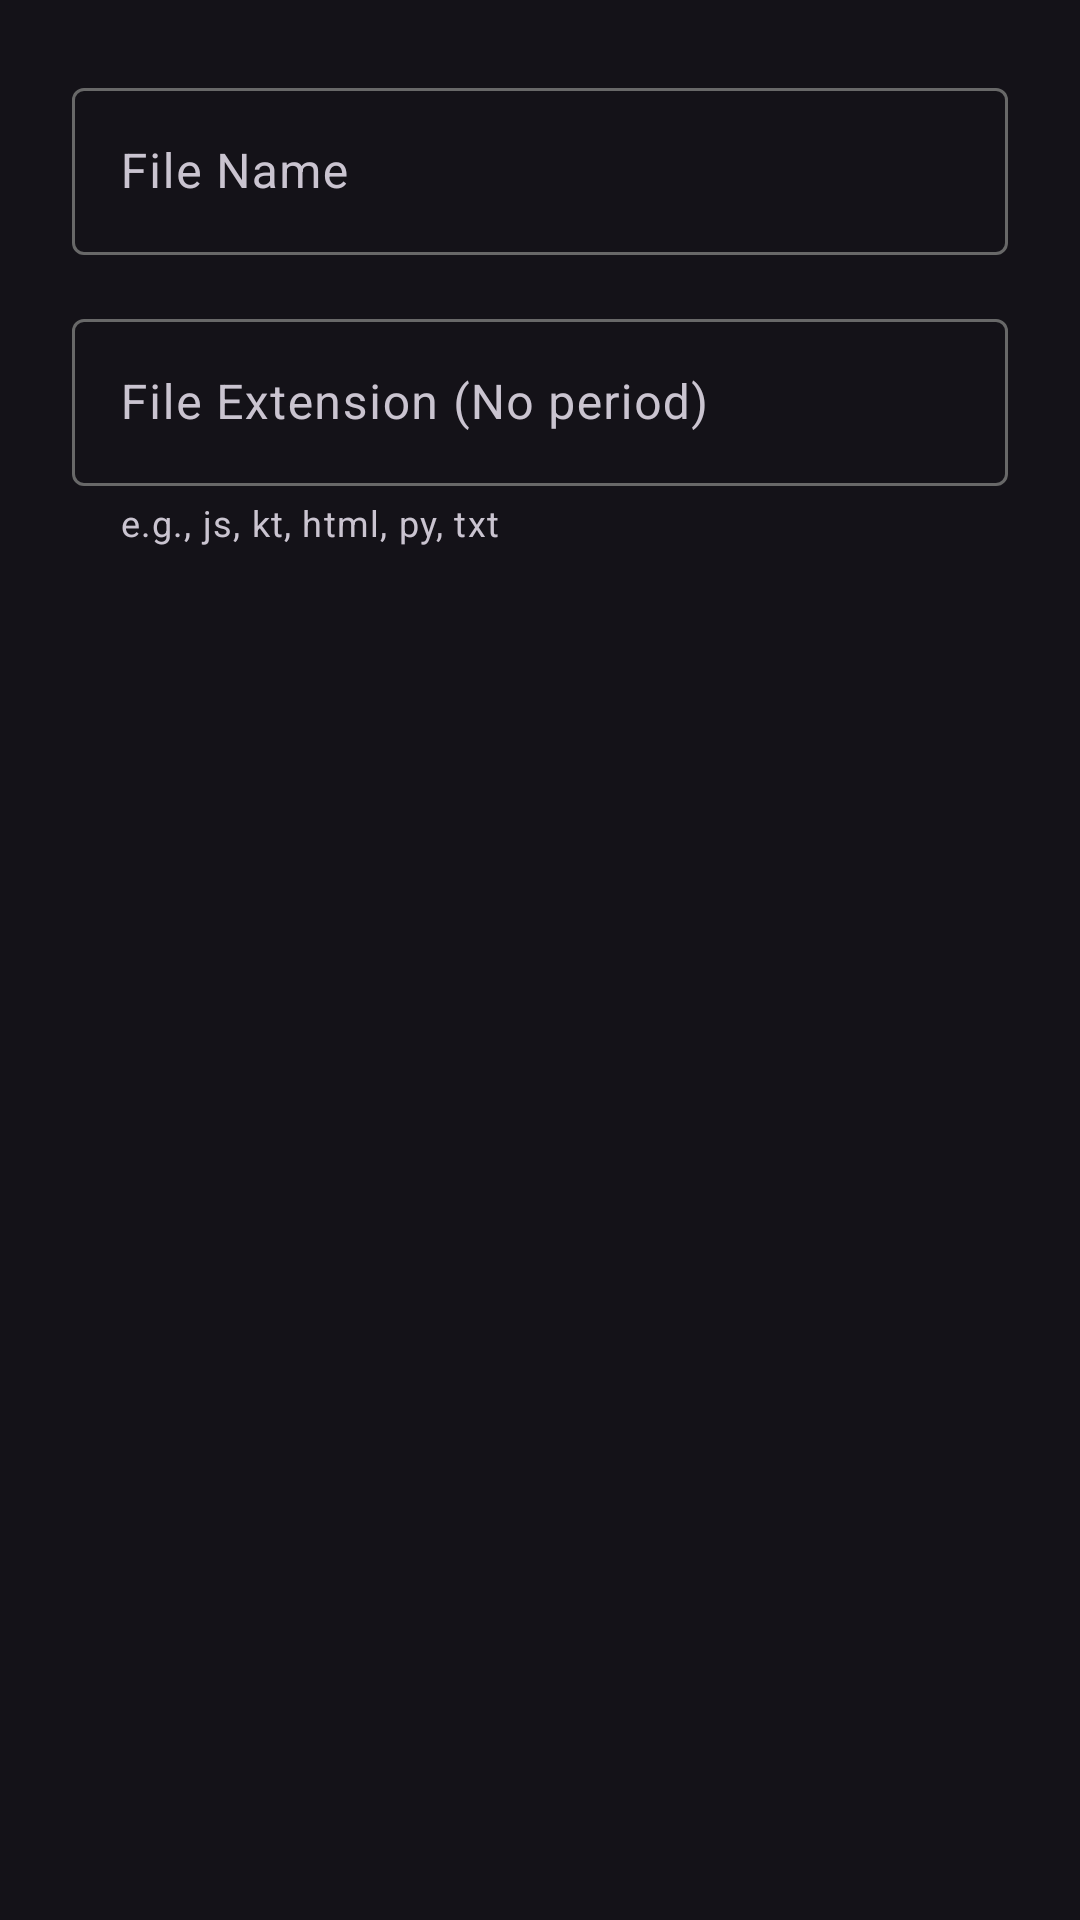

Write the Android layout XML for this screen, with the resource values it uses.
<!-- AndroidManifest.xml: application theme Theme.Oxproxion -->
<!-- res/layout/dialog_save_file.xml -->
<?xml version="1.0" encoding="utf-8"?>
<LinearLayout xmlns:android="http://schemas.android.com/apk/res/android"
    xmlns:app="http://schemas.android.com/apk/res-auto"
    android:layout_width="match_parent"
    android:layout_height="wrap_content"
    android:orientation="vertical"
    android:padding="24dp">

    <com.google.android.material.textfield.TextInputLayout
        android:layout_width="match_parent"
        android:layout_height="wrap_content"
        android:hint="File Name"
        app:endIconMode="clear_text"
        style="@style/Widget.Material3.TextInputLayout.OutlinedBox">

        <com.google.android.material.textfield.TextInputEditText
            android:id="@+id/fileNameInput"
            android:layout_width="match_parent"
            android:layout_height="wrap_content"
            android:inputType="text"
            android:maxLines="1"
            android:singleLine="true" />
    </com.google.android.material.textfield.TextInputLayout>

    <com.google.android.material.textfield.TextInputLayout
        android:layout_width="match_parent"
        android:layout_height="wrap_content"
        android:layout_marginTop="16dp"
        android:hint="File Extension (No period)"
        app:endIconMode="clear_text"
        app:helperText="e.g., js, kt, html, py, txt"
        app:helperTextEnabled="true"
        style="@style/Widget.Material3.TextInputLayout.OutlinedBox">

        <com.google.android.material.textfield.TextInputEditText
            android:id="@+id/fileExtensionInput"
            android:layout_width="match_parent"
            android:layout_height="wrap_content"
            android:inputType="text"
            android:maxLines="1"
            android:singleLine="true"
            />
    </com.google.android.material.textfield.TextInputLayout>

</LinearLayout>
<!-- resources referenced by this layout -->
<resources>
  <style name="Theme.Oxproxion" parent="Base.Theme.Oxproxion" />
  <style name="Base.Theme.Oxproxion" parent="Theme.Material3.Dark.NoActionBar">
          <item name="colorPrimary">#C2C2C2</item>
          <item name="colorOnPrimary">@color/black</item>
          <item name="android:textColorHighlight">#007541</item>
          <item name="materialAlertDialogTheme">@style/CustomMaterialAlertDialogTheme</item>
          <item name="colorControlNormal">#C2C2C2</item>
          <item name="android:colorControlNormal">#C2C2C2</item>
          <item name="colorControlActivated">@color/your_orange_color</item>
          <item name="colorOutline">#686868</item>
          <item name="android:statusBarColor">?attr/colorSurface</item>
          <item name="android:navigationBarColor">?attr/colorSurface</item>
          <item name="android:windowLightStatusBar">false</item>
          <item name="android:windowLightNavigationBar">false</item>
      </style>
  <color name="black">#FF000000</color>
  <style name="CustomMaterialAlertDialogTheme" parent="ThemeOverlay.MaterialComponents.MaterialAlertDialog">
          <item name="android:backgroundDimAmount">0.8</item>
          <item name="shapeAppearanceMediumComponent">@style/ff</item>
          <item name="android:textColorPrimary">#C2C2C2</item>
          <item name="colorPrimary">#C2C2C2</item>
          <item name="materialAlertDialogTitleTextStyle">@style/CustomDialogTitleText</item>
          <item name="materialAlertDialogBodyTextStyle">@style/CustomDialogBodyText</item>
          <item name="android:colorAccent">@color/your_orange_color</item>
      </style>
  <color name="your_orange_color">#a0610a</color>
  <style name="ff" parent="ShapeAppearance.MaterialComponents.MediumComponent">
          <item name="cornerFamily">rounded</item>
          <item name="cornerSize">16dp</item>
      </style>
  <style name="CustomDialogTitleText" parent="MaterialAlertDialog.Material3.Title.Text">
          <item name="android:textSize">24sp</item> 
          <item name="android:textColor">#C2C2C2</item> 
          <item name="android:textStyle">bold</item>
      </style>
  <style name="CustomDialogBodyText" parent="TextAppearance.Material3.BodyMedium">
          <item name="android:textSize">16sp</item> 
          <item name="android:textColor">#C2C2C2</item> 
      </style>
</resources>
